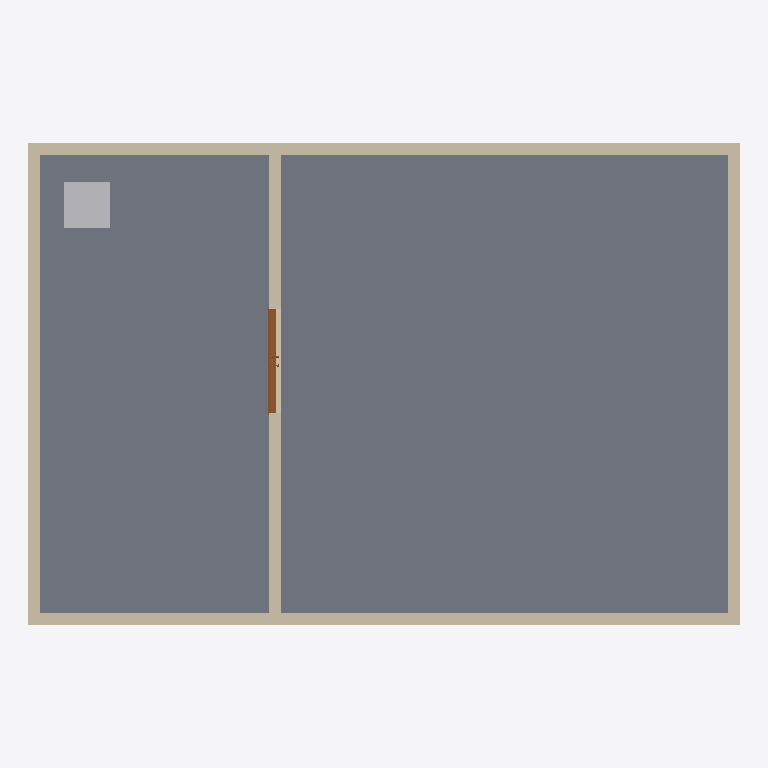
Plan cut of the same IFC building model at storey 'Level 1' (level 4.00 m, cut at 5.40 m), seen from above with north up, elements coloured by IFC class: 6 walls (beige), 1 slab (grey), 1 other element (light grey), 1 door (brown). Cut surfaces are drawn darker.
Extent 12.4 m × 8.4 m × 12.5 m (x, y, z). Storeys (3): Level 0 at 0.00 m; Level 1 at 4.00 m; Level 2 at 8.00 m. Elements (32): 15 IfcWall, 7 IfcBuildingElementProxy, 4 IfcDoor, 4 IfcSlab, 1 IfcCovering, 1 IfcFlowTerminal.

HEADER;
FILE_DESCRIPTION(('ViewDefinition [ReferenceView_V1.2]','RevitIdentifiers [ContentGUID: daee20b7-1614-46f6-88ab-529a925632a6, VersionGUID: ec20715b-5e63-42bc-b76b-12d1bb6e17a2, NumberOfSaves: 5]','CoordinateReference [CoordinateBase: Shared Coordinates, ProjectSite: Default Site]'),'2;1');
FILE_NAME('Demo_V1.ifc','2026-11-11T08:20:48+01:00',(''),(''),'ODA SDAI 25.12','Autodesk Revit 26.0.4.409 (ENG) - IFC 26.0.4.409','');
FILE_SCHEMA(('IFC4'));
ENDSEC;
DATA;
#29=IFCPROJECT('3QxY2t5XH6zeYhKffjgSrM',#18,'SITE-02',$,$,'ESOC Darmstadt','Project Status',(#24),#3811);
#48=IFCSITE('3QxY2t5XH6zeYhKffjgSrK',#18,'Default',$,$,#47,$,$,.ELEMENT.,(51,30,23,112487),(0,-7,-37,-956022),0.0,$,$);
#34=IFCBUILDING('3QxY2t5XH6zeYhKffjgSrN',#18,'S01-BL-1',$,$,#32,$,'S01-BL-1',.ELEMENT.,$,$,#33);
#37=IFCBUILDINGSTOREY('3Zu5Bv0LOHrPC10026FoQQ',#18,'Level 0',$,'Level:Circle Head - Project Datum',#36,$,'Level 0',.ELEMENT.,0.0);
#41=IFCBUILDINGSTOREY('15Z0v90RiHrPC20026FoKR',#18,'Level 1',$,'Level:Circle Head - Project Datum',#40,$,'Level 1',.ELEMENT.,3999.9999999999995);
#45=IFCBUILDINGSTOREY('1EWaSZ2EL7YOdQ1P$GcR0y',#18,'Level 2',$,'Level:Circle Head - Project Datum',#44,$,'Level 2',.ELEMENT.,7999.999999999999);
#2421=IFCSLAB('1EWaSZ2EL7YOdQ1P$GcRIE',#18,'Floor:Floor-Grnd-Susp_65Scr-80Ins-100Blk-75PC:316582',$,'Floor:Floor-Grnd-Susp_65Scr-80Ins-100Blk-75PC',#2410,#2420,'316582',.FLOOR.);
#2293=IFCWALL('1EWaSZ2EL7YOdQ1P$GcRIr',#18,'Basic Wall:GG 200_V2:316573',$,'Basic Wall:GG 200_V2',#2281,#2285,'316573',.NOTDEFINED.);
#2359=IFCWALL('1EWaSZ2EL7YOdQ1P$GcRIt',#18,'Basic Wall:GG 200_V2:316575',$,'Basic Wall:GG 200_V2',#2347,#2351,'316575',.NOTDEFINED.);
#2327=IFCWALL('1EWaSZ2EL7YOdQ1P$GcRIs',#18,'Basic Wall:GG 200_V2:316574',$,'Basic Wall:GG 200_V2',#2315,#2319,'316574',.NOTDEFINED.);
#2391=IFCWALL('1EWaSZ2EL7YOdQ1P$GcRI8',#18,'Basic Wall:GG 200_V2:316576',$,'Basic Wall:GG 200_V2',#2379,#2383,'316576',.NOTDEFINED.);
#2730=IFCWALL('1EWaSZ2EL7YOdQ1P$GcRLY',#18,'Basic Wall:GG 200_V2:316746',$,'Basic Wall:GG 200_V2',#2703,#2707,'316746',.NOTDEFINED.);
#3191=IFCBUILDINGELEMENTPROXY('0_TAaWB5b6Yw3Aq_9YNFJZ',#18,'UPS System:UPS System:317217',$,'UPS System:UPS System',#3190,#3184,'317217',.NOTDEFINED.);
#2754=IFCDOOR('1EWaSZ2EL7YOdQ1P$GcRLZ',#18,'Doors_ExtDbl_Flush:1810x2110mm:316747',$,'Doors_ExtDbl_Flush:1810x2110mm',#3788,#2750,'316747',2110.0,1809.9999999999973,.DOOR.,$,$);
#1325=IFCWALL('1EWaSZ2EL7YOdQ1P$GcRCW',#18,'Basic Wall:GG 200_V2:316168',$,'Basic Wall:GG 200_V2',#1298,#1302,'316168',.NOTDEFINED.);
ENDSEC;
